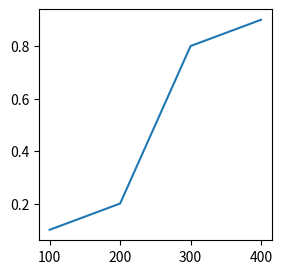

Here is the Python script that generated this plot:
#!/usr/bin/env python
# -*- coding: utf-8 -*-
import matplotlib.pyplot as plt

def main():
    plt.figure(figsize=(3, 3))

    plt.plot([100,200,300,400],[0.1,0.2,0.8,0.9])
    plt.savefig('myplot.pdf')
    plt.close()

if __name__ == '__main__':
    main()
